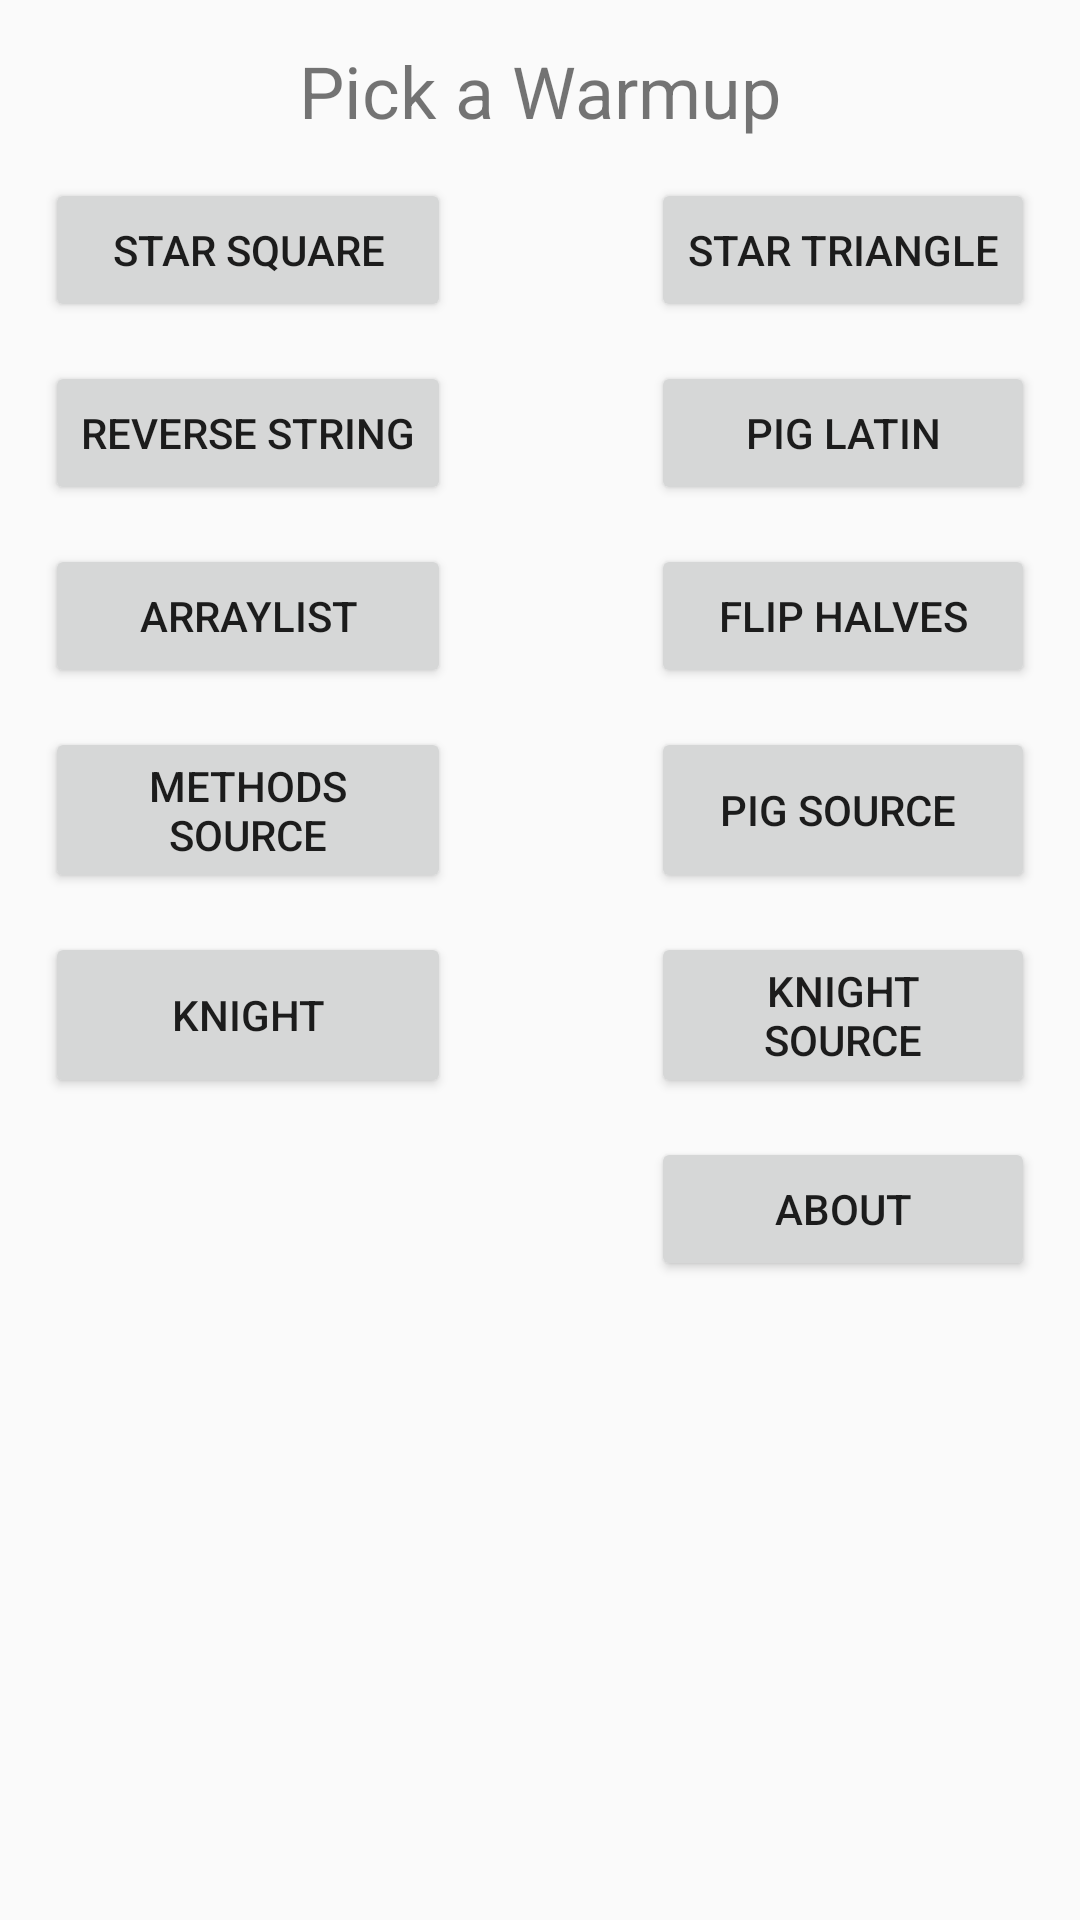

The Android layout XML behind this screen, and the referenced resources:
<!-- AndroidManifest.xml: application theme AppTheme -->
<!-- res/layout/activity_main.xml -->
<?xml version="1.0" encoding="utf-8"?>
<LinearLayout xmlns:android="http://schemas.android.com/apk/res/android"
    android:layout_width="match_parent"
    android:layout_height="match_parent">



    <RelativeLayout
        android:layout_width="match_parent"
        android:layout_height="match_parent">


        <TextView
            android:id="@+id/textView"
            android:layout_width="wrap_content"
            android:layout_height="wrap_content"
            android:layout_alignParentTop="true"
            android:layout_centerHorizontal="true"
            android:layout_marginTop="14dp"
            android:text="Pick a Warmup"
            android:textSize="24sp" />

        <Button
            android:id="@+id/button_starsquare"
            android:layout_width="wrap_content"
            android:layout_height="wrap_content"
            android:layout_alignEnd="@+id/button_revString"
            android:layout_alignParentLeft="true"
            android:layout_alignParentStart="true"
            android:layout_alignRight="@+id/button_revString"
            android:layout_below="@+id/textView"
            android:layout_marginStart="15dp"
            android:layout_marginLeft="15dp"
            android:layout_marginTop="13dp"
            android:text="Star Square" />

        <Button
            android:id="@+id/button_revString"
            android:layout_width="wrap_content"
            android:layout_height="wrap_content"
            android:layout_alignParentLeft="true"
            android:layout_alignParentStart="true"
            android:layout_below="@+id/button_starsquare"
            android:layout_marginStart="15dp"
            android:layout_marginLeft="15dp"
            android:layout_marginTop="13dp"
            android:text="Reverse String" />

        <Button
            android:id="@+id/button_triangle"
            android:layout_width="wrap_content"
            android:layout_height="wrap_content"
            android:layout_alignBaseline="@+id/button_starsquare"
            android:layout_alignBottom="@+id/button_starsquare"
            android:layout_alignParentEnd="true"
            android:layout_alignParentRight="true"
            android:layout_marginEnd="15dp"
            android:layout_marginRight="15dp"
            android:layout_marginTop="13dp"
            android:text="Star Triangle" />

        <Button
            android:id="@+id/button_piglatin"
            android:layout_width="wrap_content"
            android:layout_height="wrap_content"
            android:layout_alignBaseline="@+id/button_revString"
            android:layout_alignBottom="@+id/button_revString"
            android:layout_alignEnd="@+id/button_triangle"
            android:layout_alignLeft="@+id/button_triangle"
            android:layout_alignRight="@+id/button_triangle"
            android:layout_alignStart="@+id/button_triangle"
            android:text="Pig Latin" />

        <Button
            android:id="@+id/button_list"
            android:layout_width="wrap_content"
            android:layout_height="wrap_content"
            android:layout_alignEnd="@+id/button_revString"
            android:layout_alignLeft="@+id/button_revString"
            android:layout_alignRight="@+id/button_revString"
            android:layout_alignStart="@+id/button_revString"
            android:layout_below="@+id/button_revString"
            android:layout_marginTop="13dp"
            android:text="ArrayList" />

        <Button
            android:id="@+id/button_stringflip"
            android:layout_width="wrap_content"
            android:layout_height="wrap_content"
            android:layout_alignBaseline="@+id/button_list"
            android:layout_alignBottom="@+id/button_list"
            android:layout_alignEnd="@+id/button_piglatin"
            android:layout_alignLeft="@+id/button_piglatin"
            android:layout_alignRight="@+id/button_piglatin"
            android:layout_alignStart="@+id/button_piglatin"
            android:text="Flip Halves" />

        <Button
            android:id="@+id/button_source"
            android:layout_width="wrap_content"
            android:layout_height="wrap_content"
            android:layout_alignEnd="@+id/button_list"
            android:layout_alignLeft="@+id/button_list"
            android:layout_alignRight="@+id/button_list"
            android:layout_alignStart="@+id/button_list"
            android:layout_below="@+id/button_list"
            android:layout_marginTop="13dp"
            android:text="Methods Source" />

        <Button
            android:id="@+id/button_pigsource"
            android:layout_width="wrap_content"
            android:layout_height="wrap_content"
            android:layout_alignBottom="@+id/button_source"
            android:layout_alignEnd="@+id/button_stringflip"
            android:layout_alignLeft="@+id/button_stringflip"
            android:layout_alignRight="@+id/button_stringflip"
            android:layout_alignStart="@+id/button_stringflip"
            android:layout_alignTop="@+id/button_source"
            android:text="Pig Source " />

        <Button
            android:id="@+id/button_knightsource"
            android:layout_width="wrap_content"
            android:layout_height="wrap_content"
            android:layout_alignEnd="@+id/button_pigsource"
            android:layout_alignLeft="@+id/button_pigsource"
            android:layout_alignRight="@+id/button_pigsource"
            android:layout_alignStart="@+id/button_pigsource"
            android:layout_below="@+id/button_pigsource"
            android:layout_marginTop="13dp"
            android:text="Knight Source" />

        <Button
            android:id="@+id/button_knight"
            android:layout_width="wrap_content"
            android:layout_height="wrap_content"
            android:layout_above="@+id/button_about"
            android:layout_alignEnd="@+id/button_source"
            android:layout_alignLeft="@+id/button_source"
            android:layout_alignRight="@+id/button_source"
            android:layout_alignStart="@+id/button_source"
            android:layout_alignTop="@+id/button_knightsource"
            android:text="Knight" />

        <Button
            android:id="@+id/button_about"
            android:layout_width="wrap_content"
            android:layout_height="wrap_content"
            android:layout_alignEnd="@+id/button_knightsource"
            android:layout_alignLeft="@+id/button_knightsource"
            android:layout_alignRight="@+id/button_knightsource"
            android:layout_alignStart="@+id/button_knightsource"
            android:layout_below="@+id/button_knightsource"
            android:layout_marginTop="13dp"
            android:text="About" />

        <Button
            android:id="@+id/button_rate"
            android:layout_width="wrap_content"
            android:layout_height="wrap_content"
            android:layout_alignBaseline="@+id/button_about"
            android:layout_alignBottom="@+id/button_about"
            android:layout_alignEnd="@+id/button_knight"
            android:layout_alignLeft="@+id/button_knight"
            android:layout_alignRight="@+id/button_knight"
            android:layout_alignStart="@+id/button_knight"
            android:text="Rate"
            android:visibility="gone" />


    </RelativeLayout>
</LinearLayout>
<!-- resources referenced by this layout -->
<resources>
  <style name="AppTheme" parent="Theme.AppCompat.Light.DarkActionBar">
          
          <item name="colorPrimary">@color/colorPrimary</item>
          <item name="colorPrimaryDark">@color/colorDarkBlue</item>
          <item name="colorAccent">@color/colorBlueAccent</item>
      </style>
  <color name="colorPrimary">#3380b7</color>
  <color name="colorDarkBlue">#245e87</color>
  <color name="colorBlueAccent">#51aeef</color>
</resources>
